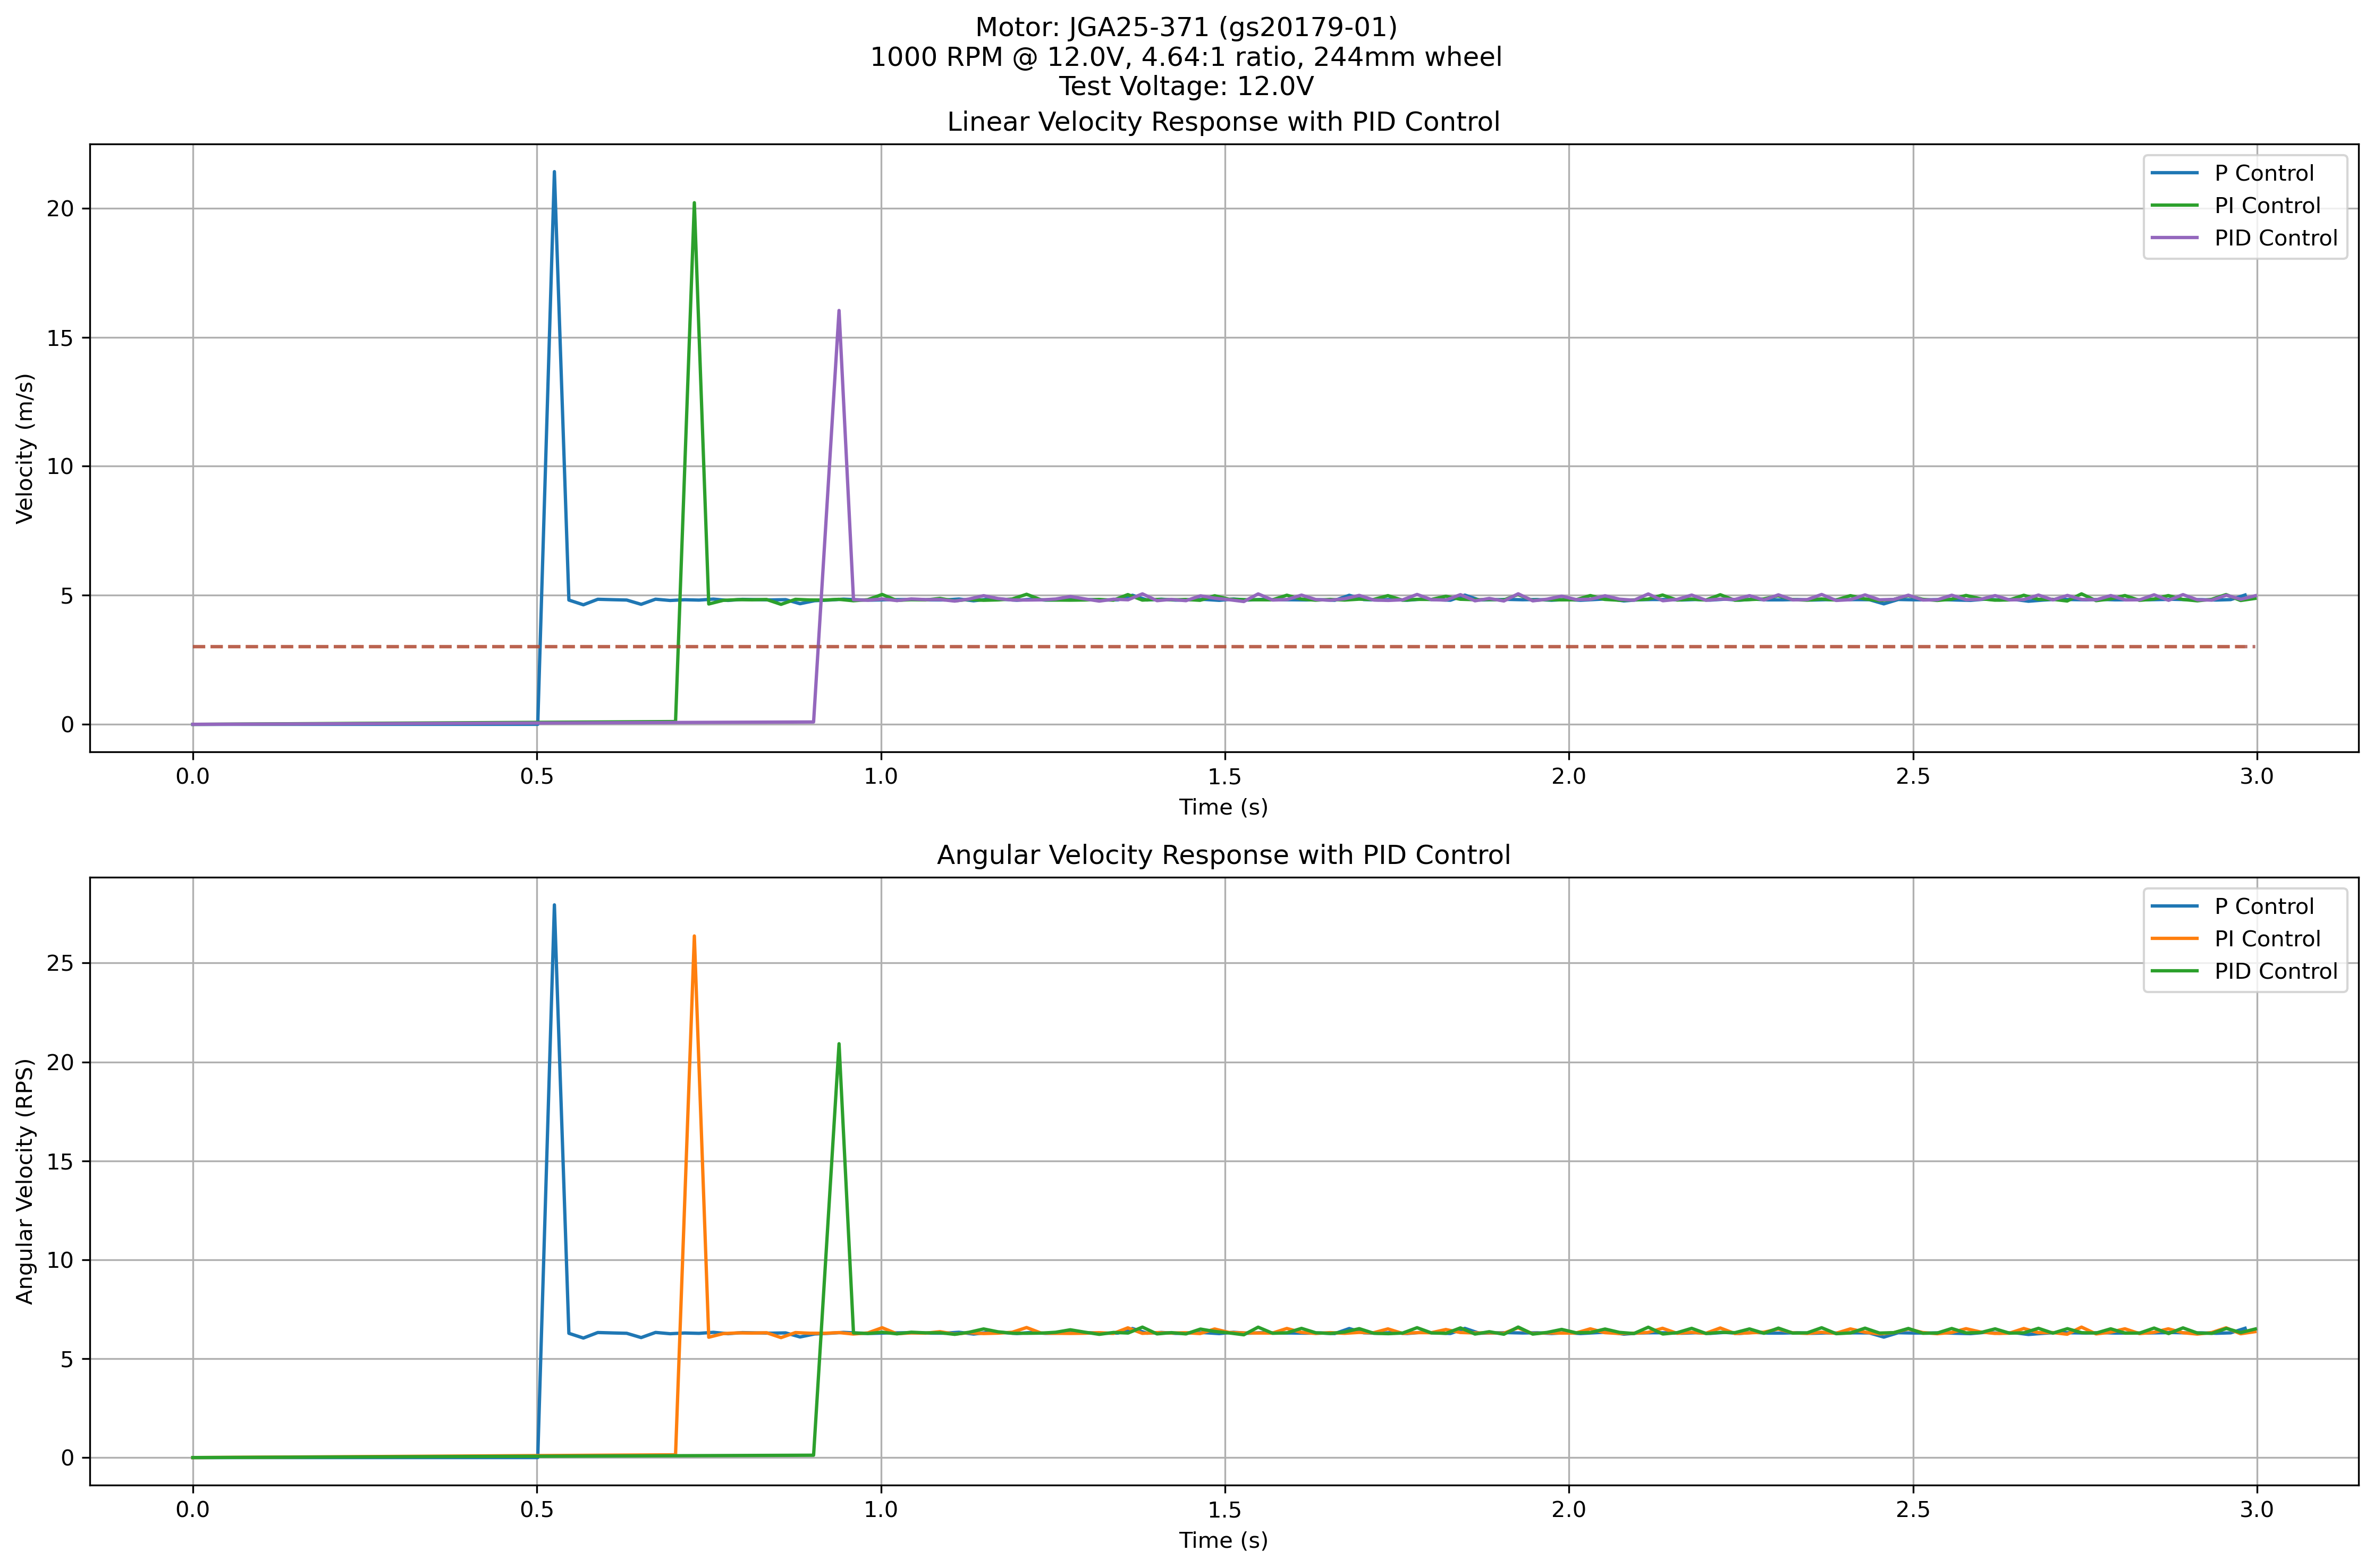

Data behind this chart, as committed beside it:
PID Type, Velocity (m/s), Speed (RPS), Speed (RPM), RMSE, MAE
p, 4.827, 6.298, 377.9, 2.496, 1.984
pi, 4.872, 6.356, 381.3, 2.487, 2.015
pid, 4.89, 6.379, 382.7, 2.298, 2.009
